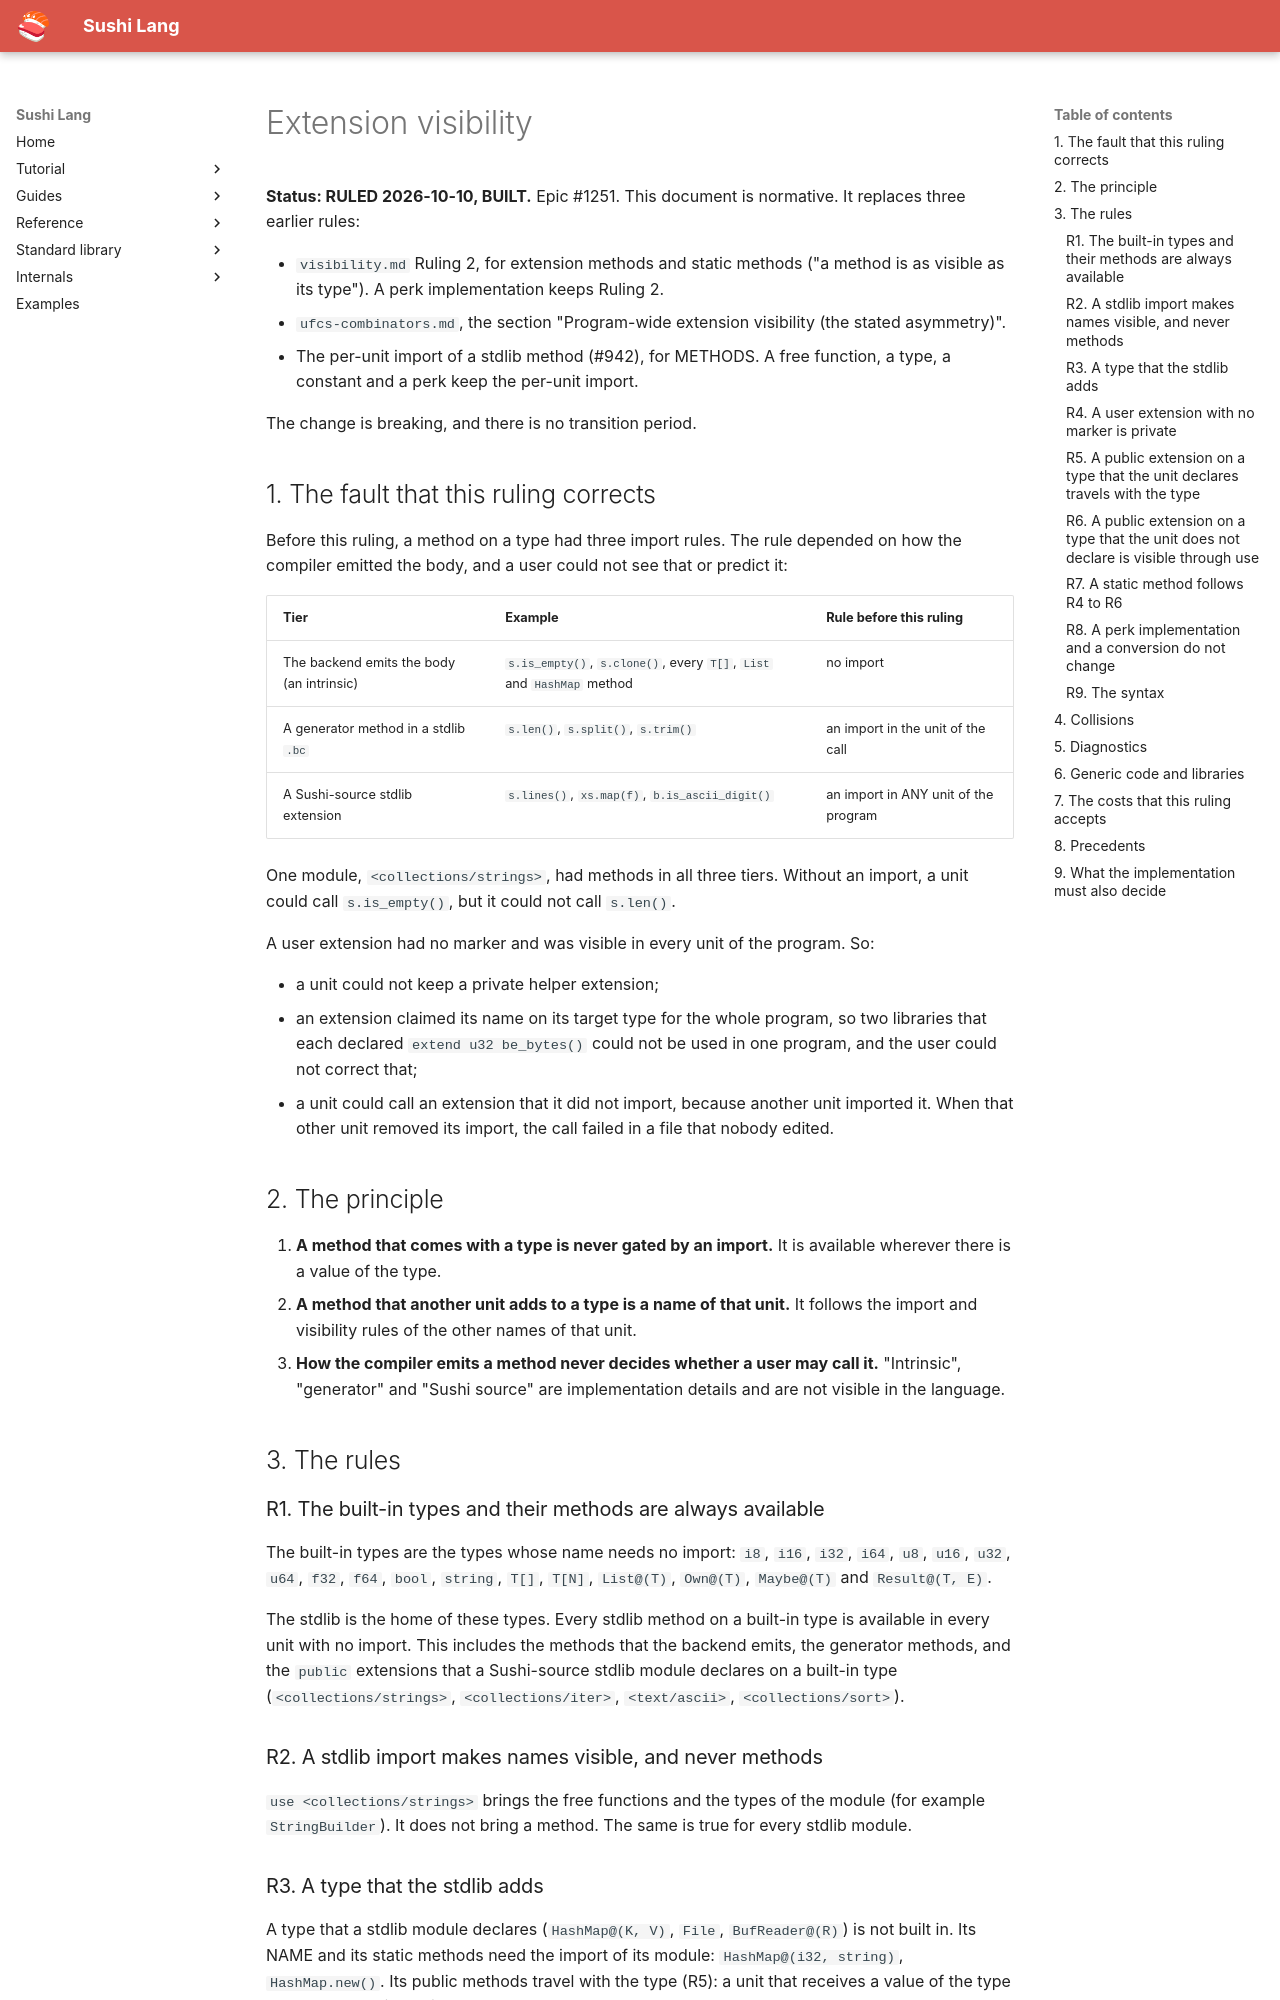

repository: BigWhale/sushi-lang · page: design/extension-visibility/index.html · generator: mkdocs

# Extension visibility

**Status: RULED 2026-10-10, BUILT.** Epic #1251. This document is normative. It
replaces three earlier rules:

- `visibility.md` Ruling 2, for extension methods and static methods ("a method is as
  visible as its type"). A perk implementation keeps Ruling 2.
- `ufcs-combinators.md`, the section "Program-wide extension visibility (the stated
  asymmetry)".
- The per-unit import of a stdlib method (#942), for METHODS. A free function, a type, a
  constant and a perk keep the per-unit import.

The change is breaking, and there is no transition period.

## 1. The fault that this ruling corrects

Before this ruling, a method on a type had three import rules. The rule depended on how the
compiler emitted the body, and a user could not see that or predict it:

| Tier | Example | Rule before this ruling |
|---|---|---|
| The backend emits the body (an intrinsic) | `s.is_empty()`, `s.clone()`, every `T[]`, `List` and `HashMap` method | no import |
| A generator method in a stdlib `.bc` | `s.len()`, `s.split()`, `s.trim()` | an import in the unit of the call |
| A Sushi-source stdlib extension | `s.lines()`, `xs.map(f)`, `b.is_ascii_digit()` | an import in ANY unit of the program |

One module, `<collections/strings>`, had methods in all three tiers. Without an import, a
unit could call `s.is_empty()`, but it could not call `s.len()`.

A user extension had no marker and was visible in every unit of the program. So:

- a unit could not keep a private helper extension;
- an extension claimed its name on its target type for the whole program, so two libraries
  that each declared `extend u32 be_bytes()` could not be used in one program, and the user
  could not correct that;
- a unit could call an extension that it did not import, because another unit imported it.
  When that other unit removed its import, the call failed in a file that nobody edited.

## 2. The principle

1. **A method that comes with a type is never gated by an import.** It is available wherever
   there is a value of the type.
2. **A method that another unit adds to a type is a name of that unit.** It follows the
   import and visibility rules of the other names of that unit.
3. **How the compiler emits a method never decides whether a user may call it.** "Intrinsic",
   "generator" and "Sushi source" are implementation details and are not visible in the
   language.

## 3. The rules

### R1. The built-in types and their methods are always available

The built-in types are the types whose name needs no import: `i8`, `i16`, `i32`, `i64`,
`u8`, `u16`, `u32`, `u64`, `f32`, `f64`, `bool`, `string`, `T[]`, `T[N]`, `List@(T)`,
`Own@(T)`, `Maybe@(T)` and `Result@(T, E)`.

The stdlib is the home of these types. Every stdlib method on a built-in type is available
in every unit with no import. This includes the methods that the backend emits, the
generator methods, and the `public` extensions that a Sushi-source stdlib module declares
on a built-in type (`<collections/strings>`, `<collections/iter>`, `<text/ascii>`,
`<collections/sort>`).

### R2. A stdlib import makes names visible, and never methods

`use <collections/strings>` brings the free functions and the types of the module (for
example `StringBuilder`). It does not bring a method. The same is true for every stdlib
module.

### R3. A type that the stdlib adds

A type that a stdlib module declares (`HashMap@(K, V)`, `File`, `BufReader@(R)`) is not
built in. Its NAME and its static methods need the import of its module:
`HashMap@(i32, string)`, `HashMap.new()`. Its public methods travel with the type (R5): a
unit that receives a value of the type can call them with no import.
